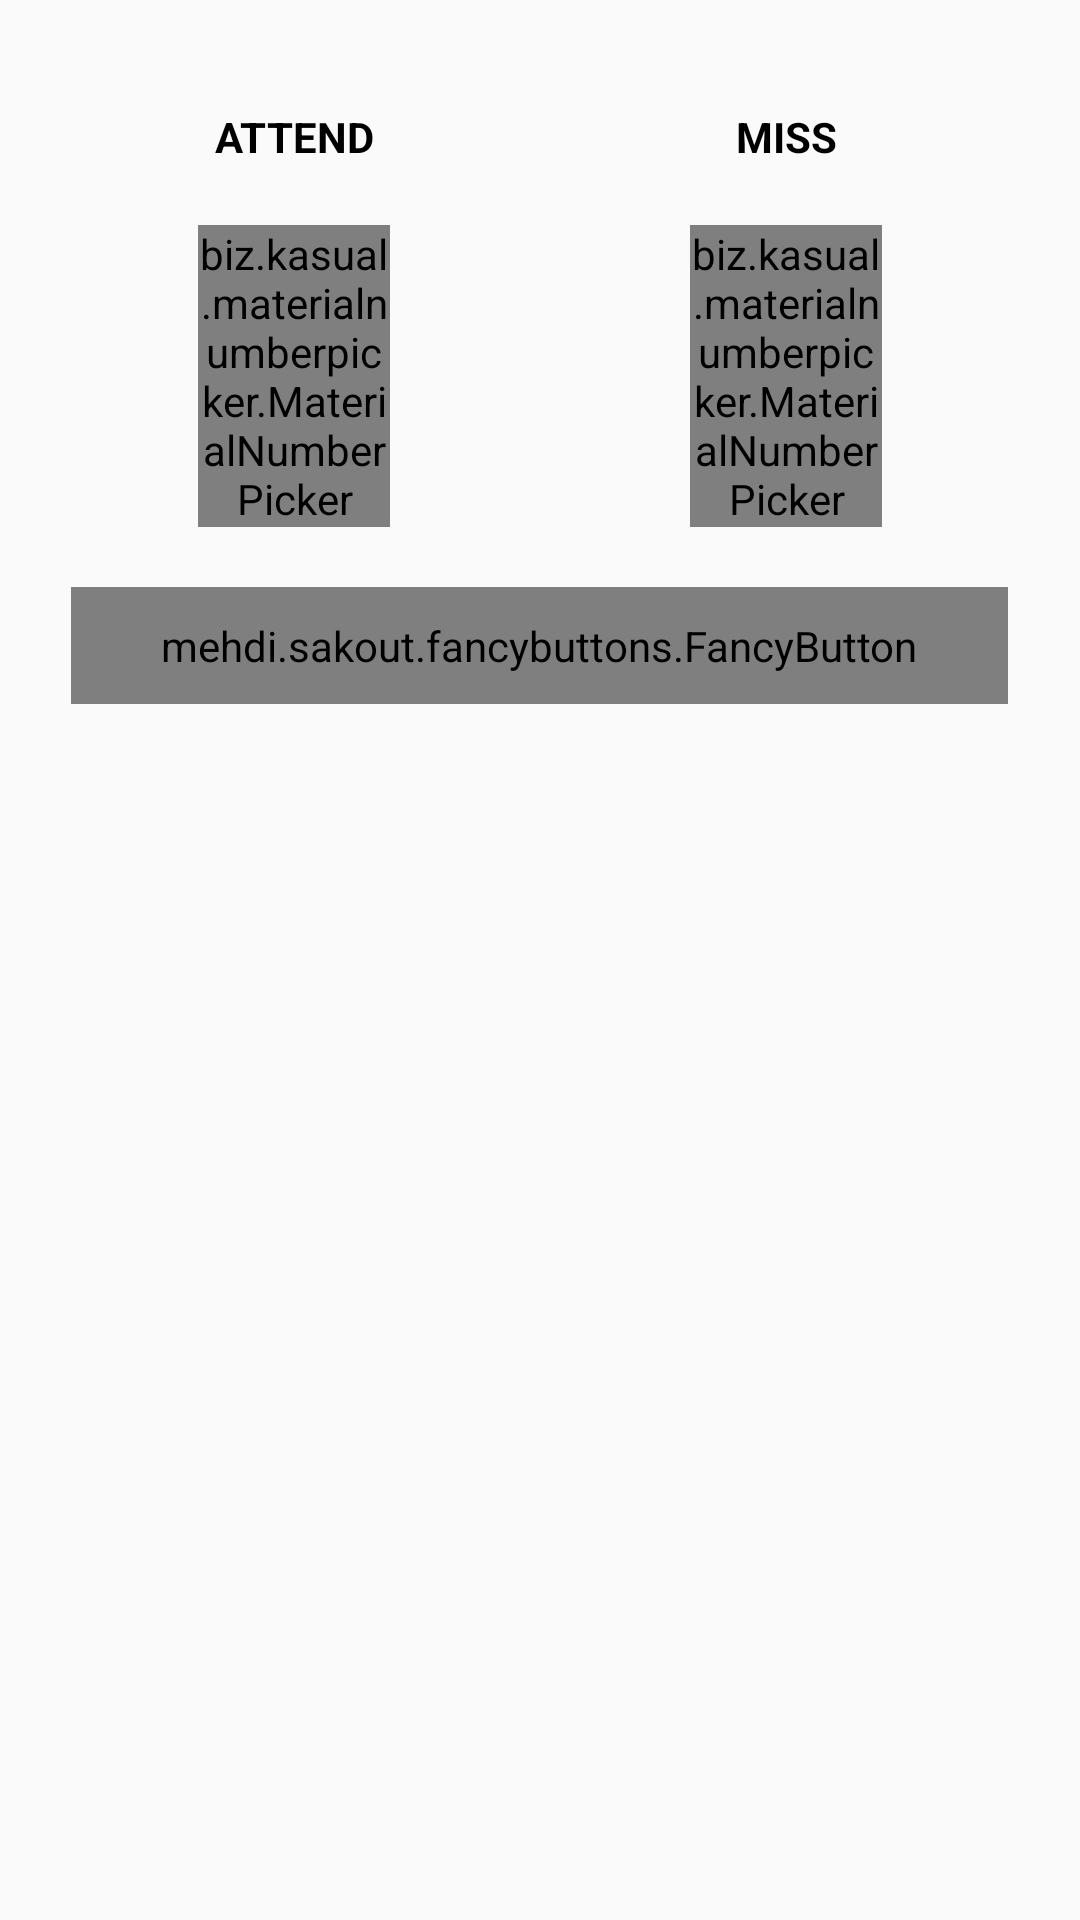

This screen was rendered from an Android layout file. Write that file and the resources it references.
<!-- AndroidManifest.xml: application theme AppTheme -->
<!-- res/layout/content_predictor1.xml -->
<?xml version="1.0" encoding="utf-8"?>
<RelativeLayout xmlns:android="http://schemas.android.com/apk/res/android"
    xmlns:app="http://schemas.android.com/apk/res-auto"
    xmlns:tools="http://schemas.android.com/tools"
    xmlns:fancy="http://schemas.android.com/apk/res-auto"
    android:layout_width="match_parent"
    android:layout_height="match_parent"
    android:paddingBottom="@dimen/activity_vertical_margin"
    android:paddingLeft="@dimen/activity_horizontal_margin"
    android:paddingRight="@dimen/activity_horizontal_margin"
    android:paddingTop="@dimen/activity_vertical_margin"
    app:layout_behavior="@string/appbar_scrolling_view_behavior"
    tools:context=".PredictorActivity"
    tools:showIn="@layout/activity_predictor">
    <Spinner
        android:id="@+id/spinnerSub2"
        android:layout_width="match_parent"
        android:layout_height="wrap_content"
        android:layout_marginBottom="20dp"
        android:background="#eeeeee"
        />
    <LinearLayout
        android:id="@+id/text"
        android:layout_below="@+id/spinnerSub2"
        android:layout_width="match_parent"
        android:orientation="horizontal"
        android:layout_height="wrap_content">

        <TextView
            android:layout_width="0dp"
            android:layout_height="wrap_content"
            android:layout_weight="1"
            android:textColor="#000"
            android:textAlignment="center"
            android:text="ATTEND"
            android:textStyle="bold"/>
        <TextView
            android:layout_width="0dp"
            android:layout_height="wrap_content"
            android:textAlignment="center"
            android:textColor="#000"
            android:layout_weight="1"
            android:text="MISS"
            android:textStyle="bold"/>


    </LinearLayout>
    <LinearLayout
        android:id="@+id/picker"
        android:layout_below="@+id/text"
        android:orientation="horizontal"
        android:layout_marginTop="20dp"
        android:layout_width="match_parent"
        android:layout_height="wrap_content">

        <biz.kasual.materialnumberpicker.MaterialNumberPicker
            android:id="@+id/presentcnt"
            android:layout_width="wrap_content"
            android:layout_height="wrap_content"
            android:layout_weight="1"
            android:layout_marginLeft="50dp"
            android:layout_marginRight="50dp"
            app:npMinValue="0"
            app:npMaxValue="15"
            app:npDefaultValue="1"
            app:npBackgroundColor="@color/caldroid_transparent"
            app:npSeparatorColor="@color/colorAccent"
            app:npTextColor="@color/black"
            app:npTextSize="20sp"/>
        <biz.kasual.materialnumberpicker.MaterialNumberPicker
            android:id="@+id/misscnt"
            android:layout_width="wrap_content"
            android:layout_height="wrap_content"
            android:layout_weight="1"
            android:layout_marginRight="50dp"
            android:layout_marginLeft="50dp"
            app:npMinValue="0"
            app:npMaxValue="15"
            app:npDefaultValue="1"
            app:npBackgroundColor="@color/caldroid_transparent"
            app:npSeparatorColor="@color/colorAccent"
            app:npTextColor="@color/black"
            app:npTextSize="20sp"/>

    </LinearLayout>
    <mehdi.sakout.fancybuttons.FancyButton
        android:id="@+id/predict"
        android:layout_marginTop="20dp"
        android:layout_centerHorizontal="true"
        android:layout_below="@+id/picker"
        android:paddingLeft="30dp"
        android:paddingRight="30dp"
        android:paddingTop="10dp"
        android:paddingBottom="10dp"
        fancy:fb_text="Predict"
        fancy:fb_textSize="10dp"
        android:layout_marginBottom="30dp"
        fancy:fb_textColor="#fff"
        fancy:fb_radius="30dp"
        fancy:fb_defaultColor="@color/colorPrimaryDark"
        fancy:fb_focusColor="@color/colorPrimary"
        android:layout_width="wrap_content"
        android:layout_height="wrap_content"
        />
    <TextView
        android:id="@+id/current_text"
        android:layout_width="match_parent"
        android:layout_height="wrap_content"
        android:layout_below="@+id/predict"
        android:layout_marginBottom="20dp"
        android:textSize="20dp"
        android:textStyle="bold"
        android:textColor="#000"/>


    <TextView
        android:id="@+id/predicted_text"
        android:layout_width="match_parent"
        android:layout_height="wrap_content"
        android:layout_below="@+id/current_text"
        android:textSize="20dp"
        android:textStyle="bold"
        android:textColor="#000"
        />
</RelativeLayout>
<!-- res/layout/activity_predictor.xml (included above) -->
<?xml version="1.0" encoding="utf-8"?>
<android.support.design.widget.CoordinatorLayout xmlns:android="http://schemas.android.com/apk/res/android"
    xmlns:app="http://schemas.android.com/apk/res-auto"
    xmlns:tools="http://schemas.android.com/tools"
    android:layout_width="match_parent"
    android:layout_height="match_parent"
    android:fitsSystemWindows="true"
    tools:context=".PredictorActivity">

    <android.support.design.widget.AppBarLayout
        android:layout_width="match_parent"
        android:layout_height="wrap_content"
        android:theme="@style/AppTheme.AppBarOverlay">

        <android.support.v7.widget.Toolbar
            android:id="@+id/toolbar"
            android:layout_width="match_parent"
            android:layout_height="?attr/actionBarSize"
            android:background="?attr/colorPrimary"
            app:popupTheme="@style/AppTheme.PopupOverlay"
            >
            <ImageButton
                android:layout_width="30dp"
                android:layout_height="30dp"
                android:id="@+id/help"
                android:scaleType="fitXY"
                android:background="@color/caldroid_transparent"
                android:layout_gravity="right"
                android:src="@mipmap/help1"
                android:layout_marginRight="10dp"
                />
        </android.support.v7.widget.Toolbar>


    </android.support.design.widget.AppBarLayout>

    <include layout="@layout/content_predictor1" />

</android.support.design.widget.CoordinatorLayout>
<!-- resources referenced by this layout -->
<resources>
  <color name="colorAccent">#FF4081</color>
  <color name="colorPrimary">#3F51B5</color>
  <color name="colorPrimaryDark">#303F9F</color>
  <dimen name="activity_horizontal_margin">16dp</dimen>
  <dimen name="activity_vertical_margin">16dp</dimen>
  <!-- mipmap help1: png bitmap (mipmap-mdpi, 12623 bytes) -->
  <style name="AppTheme.AppBarOverlay" parent="ThemeOverlay.AppCompat.Dark.ActionBar" />
  <style name="AppTheme.PopupOverlay" parent="ThemeOverlay.AppCompat.Light" />
  <style name="AppTheme" parent="Theme.AppCompat.Light.DarkActionBar">
          
          <item name="colorPrimary">@color/colorPrimary</item>
          <item name="colorPrimaryDark">@color/colorPrimaryDark</item>
          <item name="colorAccent">@color/colorAccent</item>
          <item name="android:textColorHint">#000000</item>
  
          
          
          <item name="android:spinnerItemStyle">
              @style/spinnerItemStyle
          </item>
  
          
  
          <item name="weekdays_item_width">40dp</item>
  
          
          <item name="weekdays_item_height">40dp</item>
  
          
          <item name="weekdays_item_margin">0dp</item>
  
          
          <item name="weekdays_selected_color">?colorPrimary</item>
  
          
          <item name="weekdays_unselected_color">?colorPrimaryDark</item>
  
          
          <item name="weekdays_text_selected_color">?colorAccent</item>
  
          
          <item name="weekdays_text_unselected_color">?colorAccent</item>
  
          
          <item name="weekdays_layout_padding">8dp</item>
          
  
          
  
  
      </style>
  <style name="spinnerItemStyle">
          <item name="android:padding">10dp</item>
          <item name="android:textSize">20sp</item>
          <item name="android:textColor">#000</item>
      </style>
  <!-- not gathered from this repository: default colours our renderer supplied (Android Studio template values) -->
  <color name="black">#FF000000</color>
</resources>
